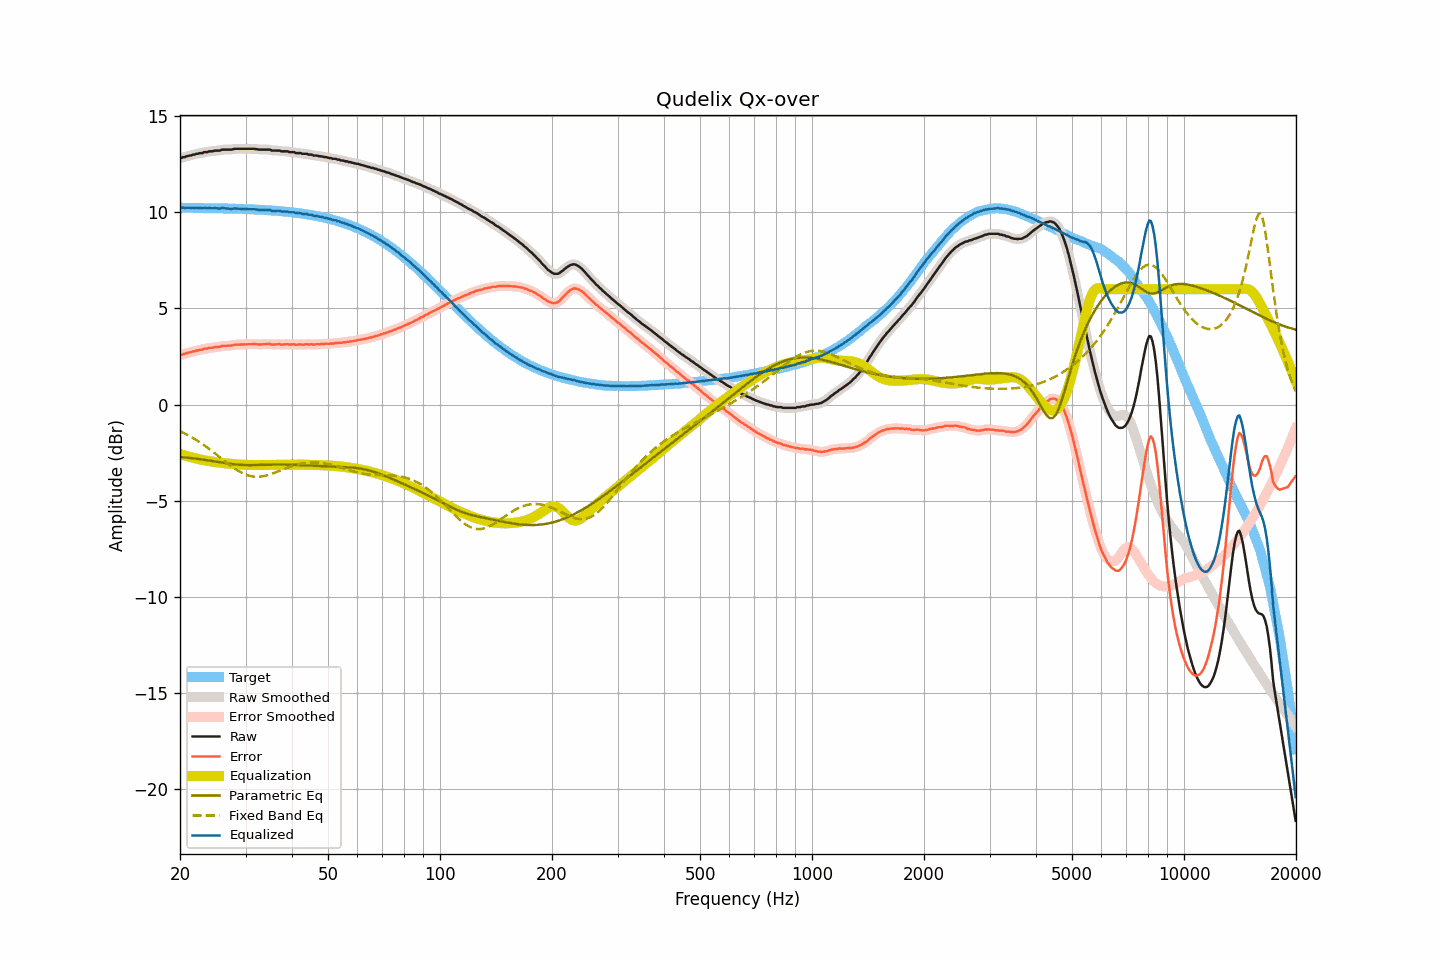

Source data for this figure (header and first rows):
frequency, raw, smoothed, error, error_smoothed, equalization, parametric_eq, fixed_band_eq, equalized_raw, equalized_smoothed, target
20.00, 12.81, 12.81, 2.57, 2.57, -2.57, -2.72, -1.38, 10.24, 10.24, 10.24
20.20, 12.83, 12.83, 2.59, 2.60, -2.60, -2.73, -1.42, 10.23, 10.24, 10.24
20.40, 12.87, 12.86, 2.63, 2.62, -2.62, -2.74, -1.46, 10.25, 10.24, 10.24
20.61, 12.87, 12.88, 2.64, 2.65, -2.65, -2.75, -1.50, 10.22, 10.24, 10.23
20.81, 12.91, 12.91, 2.68, 2.67, -2.67, -2.76, -1.54, 10.24, 10.24, 10.23
21.02, 12.93, 12.92, 2.70, 2.69, -2.69, -2.76, -1.59, 10.24, 10.23, 10.23
21.23, 12.95, 12.95, 2.72, 2.72, -2.72, -2.77, -1.63, 10.23, 10.23, 10.23
21.44, 12.96, 12.97, 2.73, 2.74, -2.74, -2.78, -1.68, 10.22, 10.23, 10.23
21.66, 13.00, 12.99, 2.77, 2.76, -2.76, -2.79, -1.73, 10.24, 10.23, 10.23
21.87, 13.00, 13.01, 2.77, 2.78, -2.78, -2.80, -1.78, 10.22, 10.23, 10.23
22.09, 13.04, 13.03, 2.81, 2.80, -2.80, -2.81, -1.83, 10.24, 10.23, 10.23
22.31, 13.04, 13.05, 2.81, 2.82, -2.82, -2.82, -1.89, 10.22, 10.23, 10.23
22.54, 13.07, 13.06, 2.84, 2.84, -2.84, -2.83, -1.94, 10.23, 10.22, 10.23
22.76, 13.08, 13.08, 2.86, 2.85, -2.86, -2.84, -2.00, 10.22, 10.22, 10.22
22.99, 13.08, 13.10, 2.86, 2.88, -2.87, -2.86, -2.05, 10.21, 10.22, 10.22
23.22, 13.13, 13.11, 2.91, 2.89, -2.89, -2.87, -2.11, 10.24, 10.22, 10.22
23.45, 13.13, 13.13, 2.91, 2.91, -2.91, -2.88, -2.17, 10.22, 10.22, 10.22
23.69, 13.13, 13.15, 2.91, 2.93, -2.92, -2.89, -2.23, 10.21, 10.23, 10.22
23.92, 13.17, 13.15, 2.95, 2.94, -2.94, -2.91, -2.29, 10.23, 10.22, 10.22
24.16, 13.17, 13.17, 2.95, 2.95, -2.95, -2.92, -2.36, 10.22, 10.22, 10.22
24.40, 13.17, 13.18, 2.95, 2.97, -2.96, -2.93, -2.42, 10.21, 10.22, 10.22
24.65, 13.19, 13.19, 2.98, 2.98, -2.98, -2.95, -2.49, 10.21, 10.21, 10.21
24.89, 13.21, 13.20, 3.00, 2.99, -2.99, -2.96, -2.55, 10.22, 10.21, 10.21
25.14, 13.21, 13.21, 3.00, 3.00, -3.00, -2.97, -2.62, 10.21, 10.21, 10.21
25.39, 13.21, 13.21, 3.00, 3.01, -3.01, -2.99, -2.68, 10.20, 10.20, 10.21
25.65, 13.21, 13.23, 3.00, 3.02, -3.02, -3.00, -2.75, 10.19, 10.20, 10.21
25.91, 13.26, 13.24, 3.05, 3.04, -3.03, -3.01, -2.82, 10.22, 10.21, 10.21
26.16, 13.26, 13.26, 3.06, 3.05, -3.04, -3.03, -2.88, 10.22, 10.21, 10.20
26.43, 13.26, 13.26, 3.06, 3.06, -3.05, -3.04, -2.95, 10.21, 10.21, 10.20
26.69, 13.26, 13.26, 3.06, 3.06, -3.06, -3.05, -3.02, 10.20, 10.20, 10.20
26.96, 13.26, 13.26, 3.06, 3.06, -3.07, -3.07, -3.08, 10.19, 10.19, 10.20
27.23, 13.26, 13.26, 3.07, 3.06, -3.08, -3.08, -3.14, 10.18, 10.18, 10.19
27.50, 13.26, 13.27, 3.07, 3.08, -3.08, -3.09, -3.21, 10.18, 10.18, 10.19
27.77, 13.28, 13.28, 3.09, 3.09, -3.09, -3.10, -3.27, 10.19, 10.19, 10.19
28.05, 13.30, 13.29, 3.11, 3.11, -3.10, -3.11, -3.32, 10.20, 10.19, 10.19
28.33, 13.30, 13.30, 3.12, 3.12, -3.11, -3.11, -3.38, 10.19, 10.19, 10.18
28.62, 13.30, 13.30, 3.12, 3.12, -3.11, -3.12, -3.43, 10.19, 10.19, 10.18
28.90, 13.30, 13.30, 3.12, 3.12, -3.12, -3.13, -3.48, 10.18, 10.18, 10.18
29.19, 13.30, 13.30, 3.12, 3.12, -3.13, -3.13, -3.53, 10.17, 10.17, 10.18
29.48, 13.30, 13.30, 3.13, 3.13, -3.13, -3.14, -3.57, 10.17, 10.17, 10.17
29.78, 13.30, 13.30, 3.13, 3.13, -3.13, -3.14, -3.61, 10.17, 10.17, 10.17
30.08, 13.30, 13.30, 3.13, 3.13, -3.14, -3.14, -3.64, 10.16, 10.16, 10.17
30.38, 13.30, 13.30, 3.14, 3.14, -3.14, -3.14, -3.67, 10.16, 10.16, 10.16
30.68, 13.30, 13.30, 3.14, 3.14, -3.14, -3.14, -3.70, 10.16, 10.16, 10.16
30.99, 13.30, 13.30, 3.14, 3.14, -3.14, -3.14, -3.72, 10.16, 10.16, 10.16
31.30, 13.30, 13.30, 3.15, 3.15, -3.14, -3.14, -3.73, 10.16, 10.16, 10.15
31.61, 13.30, 13.30, 3.15, 3.15, -3.14, -3.14, -3.74, 10.16, 10.16, 10.15
31.93, 13.29, 13.29, 3.15, 3.14, -3.14, -3.14, -3.75, 10.15, 10.15, 10.14
32.24, 13.28, 13.28, 3.14, 3.14, -3.14, -3.14, -3.75, 10.14, 10.14, 10.14
32.57, 13.26, 13.27, 3.12, 3.13, -3.14, -3.14, -3.75, 10.12, 10.13, 10.14
32.89, 13.26, 13.26, 3.13, 3.13, -3.14, -3.13, -3.74, 10.12, 10.12, 10.13
33.22, 13.26, 13.26, 3.13, 3.13, -3.14, -3.13, -3.73, 10.12, 10.12, 10.13
33.55, 13.26, 13.26, 3.14, 3.14, -3.14, -3.13, -3.72, 10.12, 10.12, 10.12
33.89, 13.26, 13.26, 3.14, 3.14, -3.14, -3.13, -3.70, 10.12, 10.12, 10.12
34.23, 13.26, 13.26, 3.15, 3.15, -3.14, -3.13, -3.68, 10.12, 10.13, 10.11
34.57, 13.26, 13.26, 3.15, 3.15, -3.14, -3.12, -3.66, 10.12, 10.12, 10.11
34.92, 13.26, 13.24, 3.16, 3.14, -3.14, -3.12, -3.63, 10.12, 10.10, 10.10
35.27, 13.21, 13.23, 3.12, 3.13, -3.14, -3.12, -3.60, 10.07, 10.09, 10.09
35.62, 13.21, 13.21, 3.12, 3.12, -3.14, -3.12, -3.57, 10.07, 10.08, 10.09
35.97, 13.21, 13.21, 3.13, 3.12, -3.13, -3.12, -3.54, 10.08, 10.07, 10.08
... 635 more rows
